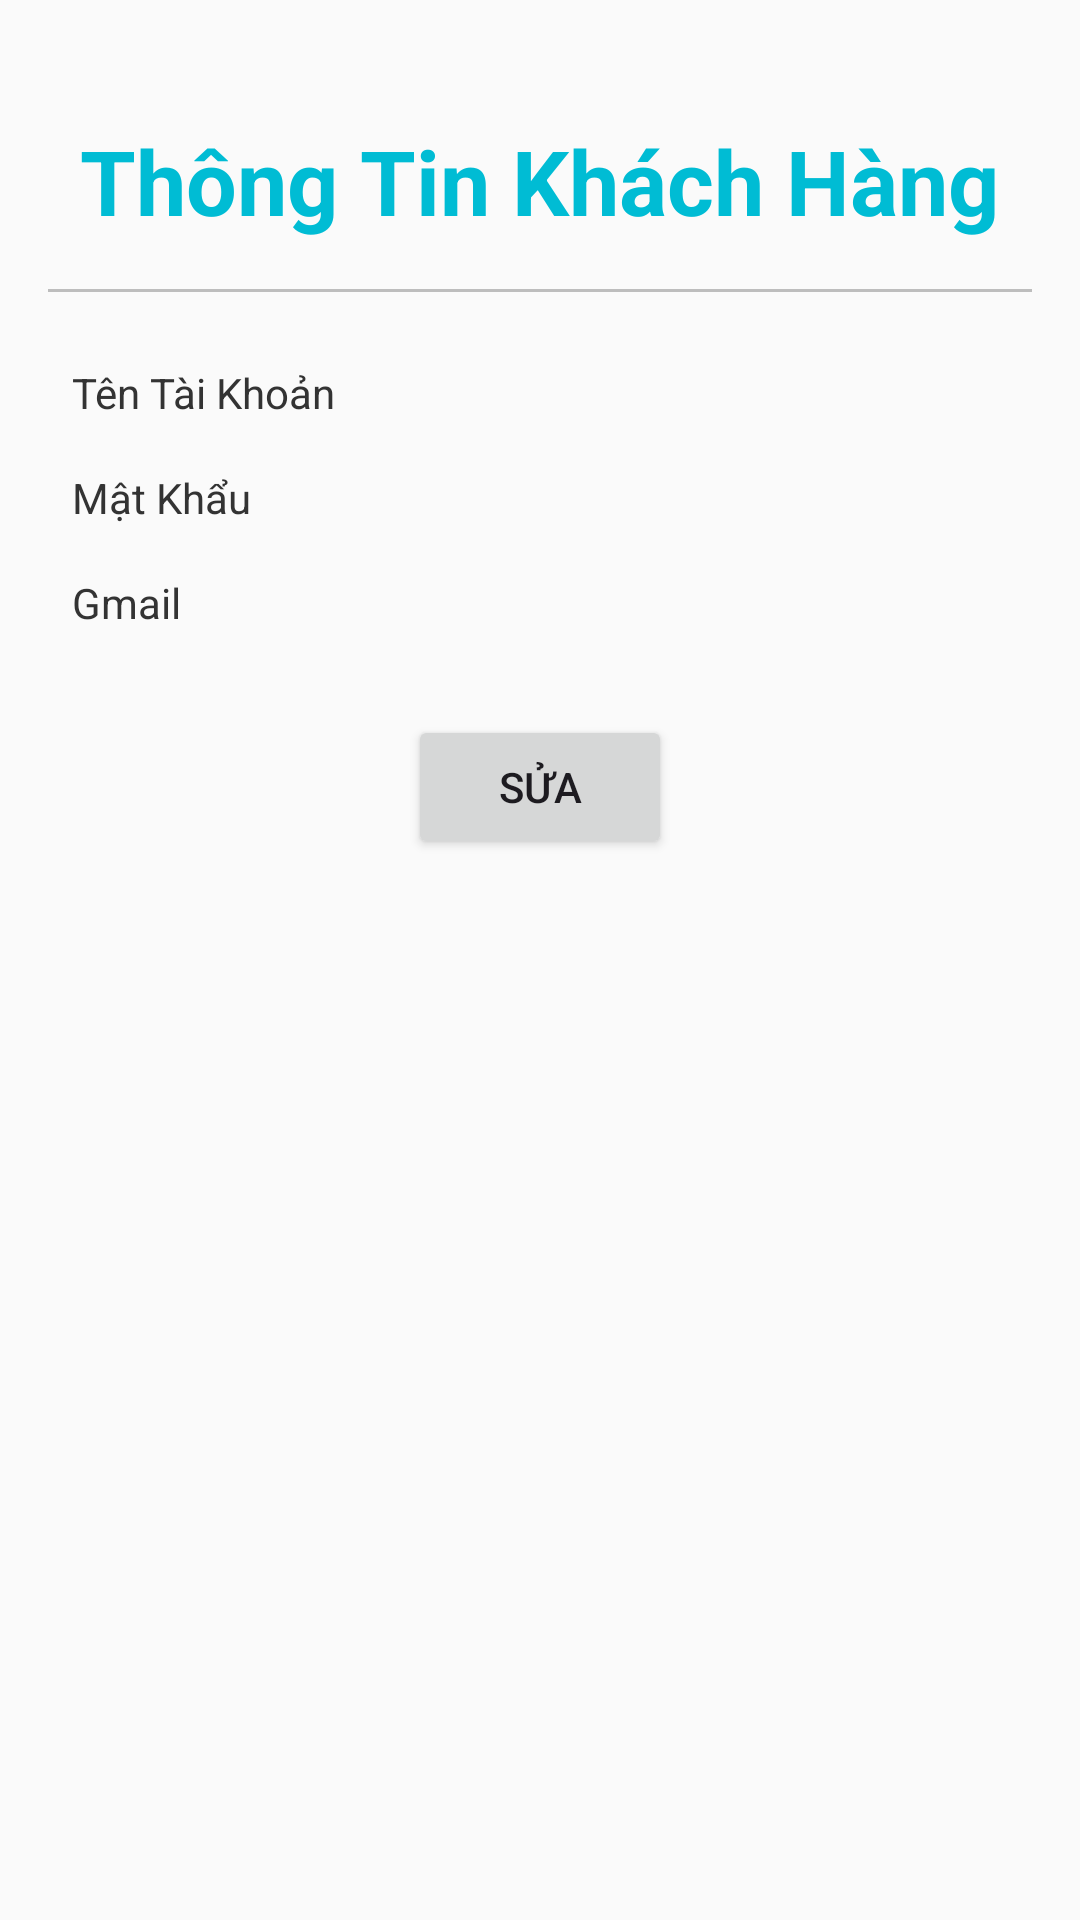

Here is an Android app screen rendered from its layout file. Give the layout XML and the strings, colors and styles it references.
<!-- AndroidManifest.xml: application theme Theme.TruyệnChữ -->
<!-- res/layout/activity_tk_khach.xml -->
<?xml version="1.0" encoding="utf-8"?>
<LinearLayout xmlns:android="http://schemas.android.com/apk/res/android"
    xmlns:app="http://schemas.android.com/apk/res-auto"
    xmlns:tools="http://schemas.android.com/tools"
    android:layout_width="match_parent"
    android:layout_height="match_parent"
    android:orientation="vertical"
    android:background="#FAFAFA"
    android:padding="16dp"
    tools:context=".TK_Khach">

    
    <LinearLayout
        android:layout_width="match_parent"
        android:layout_height="wrap_content"
        android:orientation="horizontal"
        android:gravity="center"
        android:layout_marginTop="24dp">

        <TextView
            android:id="@+id/tetxviewthongtin"
            android:layout_width="wrap_content"
            android:layout_height="wrap_content"
            android:text="Thông Tin Khách Hàng"
            android:textColor="#00BCD4"
            android:textSize="30sp"
            android:textStyle="bold" />
    </LinearLayout>

    
    <View
        android:layout_width="match_parent"
        android:layout_height="1dp"
        android:background="#BDBDBD"
        android:layout_marginTop="16dp"
        android:layout_marginBottom="16dp"/>

    
    <TextView
        android:id="@+id/text_TenKH"
        android:layout_width="match_parent"
        android:layout_height="wrap_content"
        android:text="Tên Tài Khoản"
        android:padding="8dp"
        android:textColor="#333333" />

    <TextView
        android:id="@+id/text_Pass"
        android:layout_width="match_parent"
        android:layout_height="wrap_content"
        android:text="Mật Khẩu"
        android:padding="8dp"
        android:textColor="#333333" />

    <TextView
        android:id="@+id/Text_Gmail"
        android:layout_width="match_parent"
        android:layout_height="wrap_content"
        android:text="Gmail"
        android:padding="8dp"
        android:textColor="#333333" />

    <Button
        android:id="@+id/btnedit_tkkh"
        android:layout_width="wrap_content"
        android:layout_height="wrap_content"
        android:layout_gravity="center"
        android:layout_marginTop="20dp"
        android:text="Sửa" />

</LinearLayout>
<!-- resources referenced by this layout -->
<resources>
  <style name="Theme.TruyệnChữ" parent="Base.Theme.TruyệnChữ" />
  <style name="Base.Theme.TruyệnChữ" parent="Theme.Material3.DayNight.NoActionBar">
          
          
      </style>
</resources>
